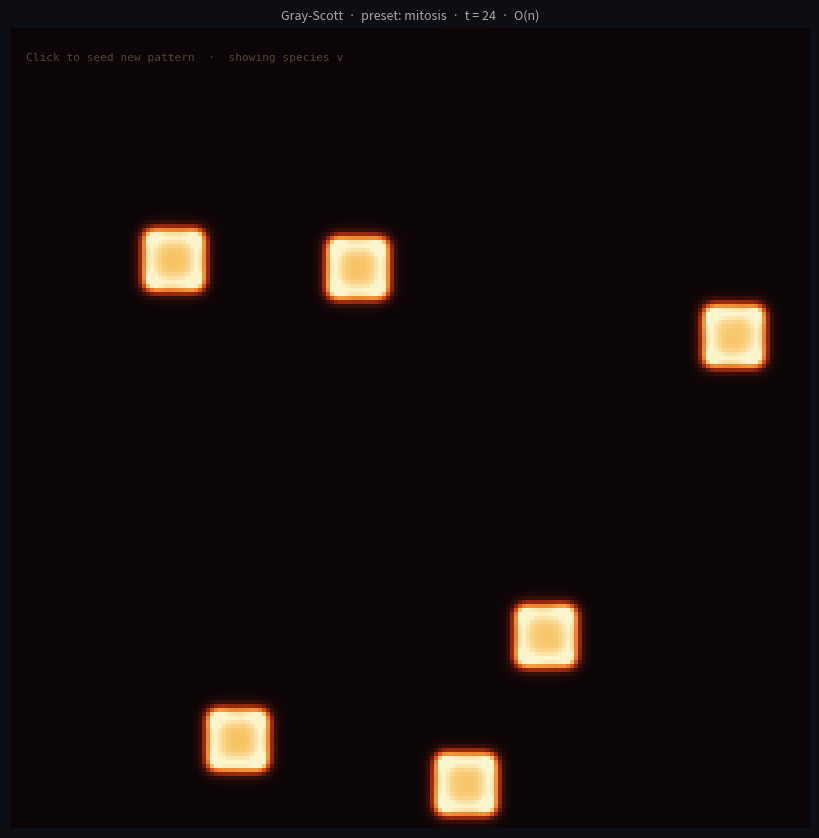

Write the Python code that produced this figure.
"""
Deep Patterns — The Scream
Gray-Scott reaction-diffusion system (Turing morphogenesis)

Equations:
    ∂u/∂t = Du·∇²u  −  u·v²  +  F·(1 − u)
    ∂v/∂t = Dv·∇²v  +  u·v²  −  (F + k)·v

Species u (activator) and v (inhibitor) diffuse and react to produce
spontaneous spatial patterning — spots, stripes, or labyrinths depending
on feed rate F and kill rate k.

Complexity: O(n) per step, where n = grid cells = W × H.

Dependencies: numpy, matplotlib
Install:  pip install numpy matplotlib
Run:      python the_scream.py

Parameter presets at the bottom of this file let you switch between
pattern modes (spots, stripes, worms, Turing rings, coral).
"""

import numpy as np
import matplotlib.pyplot as plt
import matplotlib.animation as animation
from matplotlib.colors import LinearSegmentedColormap

# ── Pattern presets — uncomment one ──────────────────────────────────────────
# Each preset is (F, k, Du) — these produce qualitatively different patterns.

PRESET = "mitosis"    # name for display

PRESETS = {
    "mitosis":     (0.0367, 0.0649, 0.19),   # self-replicating spots
    "coral":       (0.0545, 0.062,  0.18),   # coral / dendritic growth
    "stripes":     (0.022,  0.051,  0.14),   # parallel stripe Turing patterns
    "worms":       (0.078,  0.061,  0.16),   # worm-like labyrinthine trails
    "fingerprint": (0.037,  0.060,  0.20),   # fingerprint ridges
}

F0, K0, DU0 = PRESETS[PRESET]

# ── Parameters (edit these) ──────────────────────────────────────────────────
W, H              = 200, 200     # grid dimensions
F                 = F0           # feed rate
K                 = K0           # kill rate
DU                = DU0          # diffusion coefficient for u
DV                = DU / 2       # diffusion coefficient for v (always DU/2)
STEPS_PER_FRAME   = 12           # steps per animation frame
FPS               = 30           # target frame rate
SEED_RADIUS       = 8            # radius of initial perturbation seeds
N_SEEDS           = 6            # number of initial seeds
# ─────────────────────────────────────────────────────────────────────────────

rng = np.random.default_rng(7)


class GrayScott:
    def __init__(self):
        self.u = np.ones((H, W), dtype=np.float32)
        self.v = np.zeros((H, W), dtype=np.float32)
        self.t = 0
        self._seed()

    def _seed(self):
        """Place small square perturbations of v to seed pattern formation."""
        for _ in range(N_SEEDS):
            cx = rng.integers(SEED_RADIUS, W - SEED_RADIUS)
            cy = rng.integers(SEED_RADIUS, H - SEED_RADIUS)
            r = SEED_RADIUS
            self.v[cy-r:cy+r, cx-r:cx+r] = 0.25 + rng.uniform(-0.01, 0.01, (2*r, 2*r))
            self.u[cy-r:cy+r, cx-r:cx+r] = 0.50 + rng.uniform(-0.01, 0.01, (2*r, 2*r))

    def laplacian(self, grid: np.ndarray) -> np.ndarray:
        """5-point Laplacian with periodic (wrap-around) boundary conditions."""
        return (
            np.roll(grid,  1, axis=1) +
            np.roll(grid, -1, axis=1) +
            np.roll(grid,  1, axis=0) +
            np.roll(grid, -1, axis=0) -
            4 * grid
        )

    def step(self):
        """One Gray-Scott update step (Euler integration, dt = 1)."""
        uvv = self.u * self.v * self.v

        lu = self.laplacian(self.u)
        lv = self.laplacian(self.v)

        self.u += DU * lu - uvv + F * (1 - self.u)
        self.v += DV * lv + uvv - (F + K) * self.v

        np.clip(self.u, 0, 1, out=self.u)
        np.clip(self.v, 0, 1, out=self.v)
        self.t += 1

    def add_seed(self, gx: int, gy: int):
        """Inject a small perturbation at (gx, gy) in grid coordinates."""
        r = SEED_RADIUS
        gy = int(np.clip(gy, r, H - r - 1))
        gx = int(np.clip(gx, r, W - r - 1))
        self.v[gy-r:gy+r, gx-r:gx+r] = 0.25
        self.u[gy-r:gy+r, gx-r:gx+r] = 0.50


def build_colormap():
    """Munch blood-orange and tormented sky palette."""
    colors = [
        (0.05, 0.02, 0.03),   # near-black
        (0.30, 0.08, 0.04),   # dark blood
        (0.72, 0.20, 0.07),   # blood orange
        (0.91, 0.38, 0.12),   # Munch orange
        (0.97, 0.72, 0.30),   # amber
        (0.99, 0.96, 0.80),   # pale cream
    ]
    return LinearSegmentedColormap.from_list("the_scream", colors, N=256)


def main():
    sim = GrayScott()
    cmap = build_colormap()

    fig, ax = plt.subplots(figsize=(8, 8), dpi=100)
    fig.patch.set_facecolor("#0d0d14")
    ax.set_facecolor("#0d0407")
    ax.axis("off")
    fig.tight_layout(pad=0)

    img = ax.imshow(
        sim.v, cmap=cmap, vmin=0, vmax=0.35,
        origin="lower", interpolation="nearest",
        aspect="equal", extent=[0, W, 0, H],
    )

    title = ax.set_title(
        "Gray-Scott  ·  preset: {}  ·  F={:.4f}  k={:.4f}  ·  {}×{}".format(
            PRESET, F, K, W, H),
        color="#aaaaaa", fontsize=9, pad=6,
    )

    info = ax.text(
        0.02, 0.97,
        "Click to seed new pattern  ·  showing species v",
        transform=ax.transAxes, color="#554433", fontsize=8,
        va="top", fontfamily="monospace",
    )

    def update(frame):
        for _ in range(STEPS_PER_FRAME):
            sim.step()
        img.set_data(sim.v)
        title.set_text(
            "Gray-Scott  ·  preset: {}  ·  t = {:,}  ·  O(n)".format(PRESET, sim.t)
        )
        return img, title

    def on_click(event):
        if event.inaxes is not ax:
            return
        gx = int(np.clip(event.xdata, 0, W - 1))
        gy = int(np.clip(event.ydata, 0, H - 1))
        sim.add_seed(gx, gy)

    fig.canvas.mpl_connect("button_press_event", on_click)

    ani = animation.FuncAnimation(
        fig, update, interval=1000 // FPS, blit=True, cache_frame_data=False
    )

    print("Gray-Scott reaction-diffusion — Deep Patterns")
    print("  Preset:   {} (F={}, k={}, Du={})".format(PRESET, F, K, DU))
    print()
    print("  Other presets (edit PRESET at the top of the file):")
    for name, (f, k, du) in PRESETS.items():
        marker = " ←" if name == PRESET else ""
        print("    {:12s}  F={:.4f}  k={:.4f}  Du={}{}".format(name, f, k, du, marker))
    print()
    print("  Click in the window to seed new patterns.")

    plt.show()


if __name__ == "__main__":
    main()
